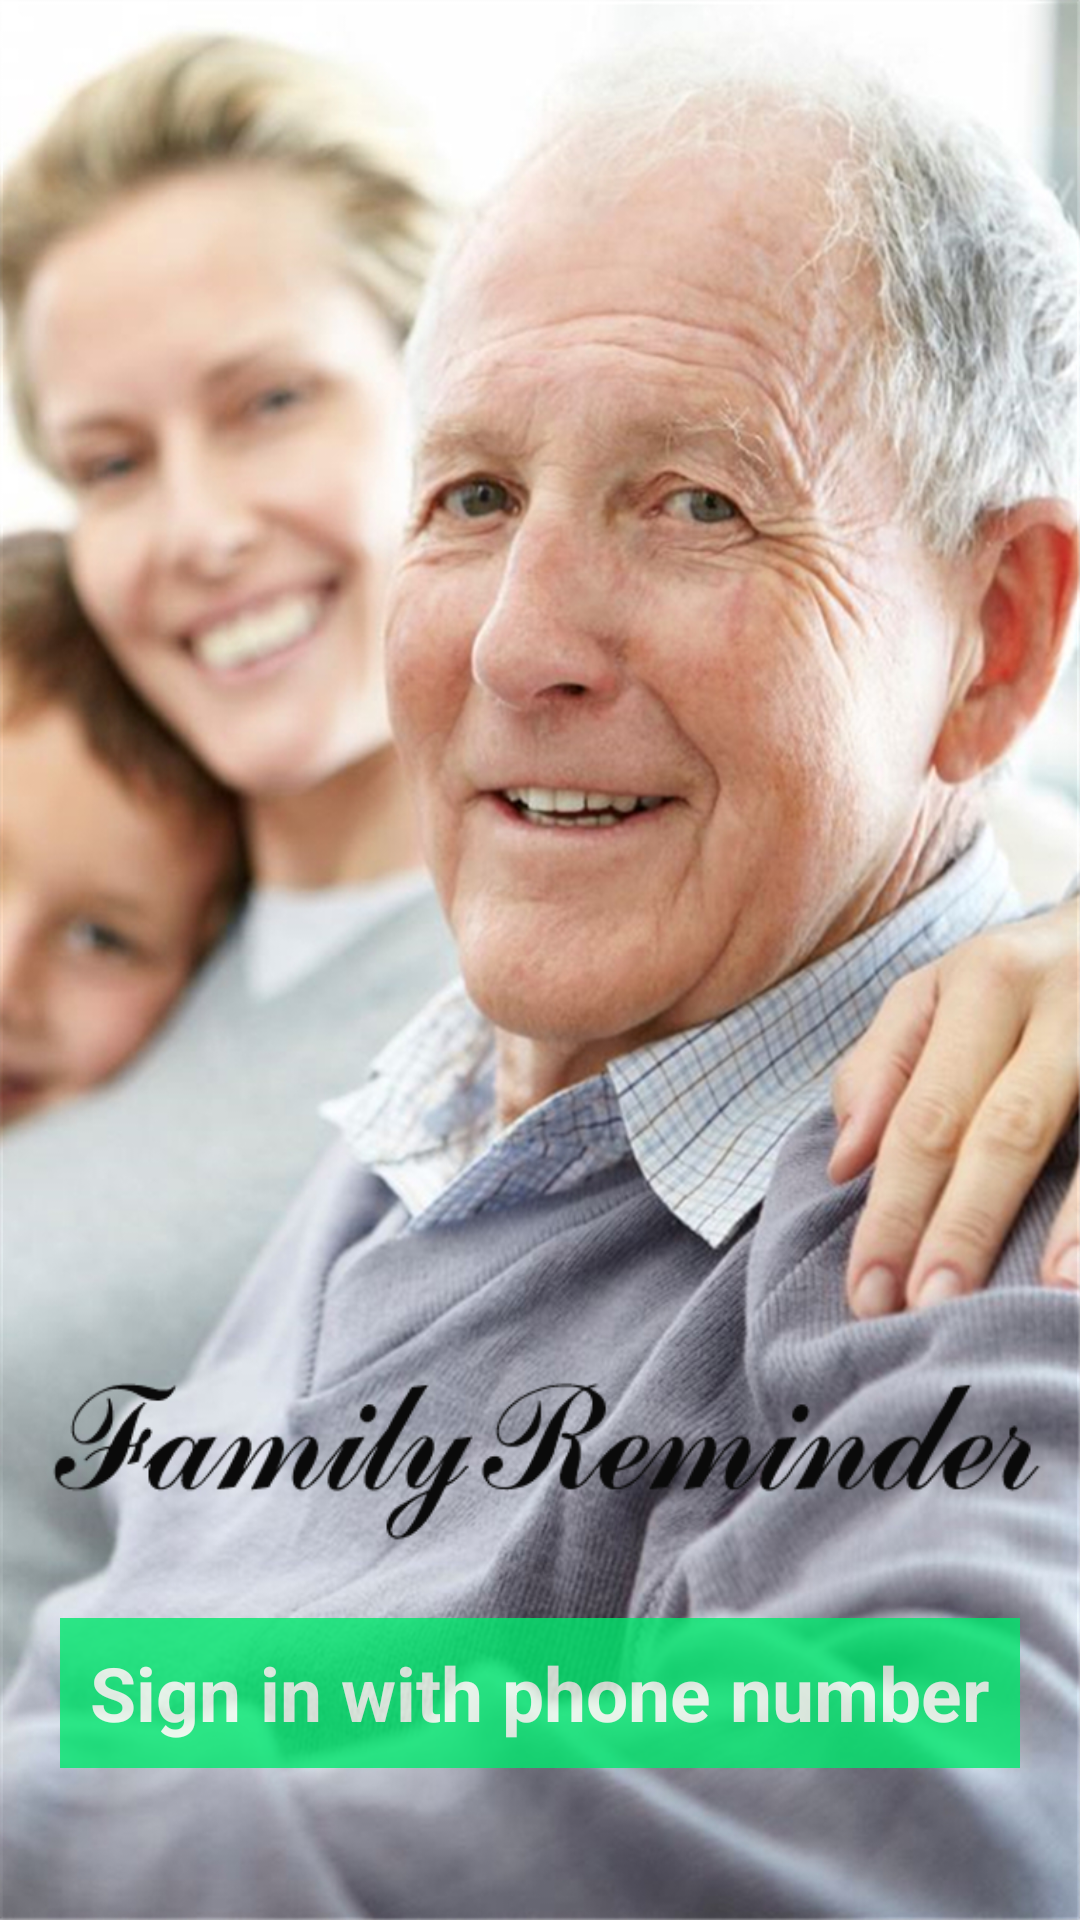

The Android layout XML behind this screen, and the referenced resources:
<!-- AndroidManifest.xml: application theme AppTheme -->
<!-- res/layout/activity_sign_in_screen.xml -->
<?xml version="1.0" encoding="utf-8"?>
<LinearLayout xmlns:android="http://schemas.android.com/apk/res/android"
    android:orientation="vertical" android:layout_width="fill_parent"
    android:layout_height="fill_parent"
    android:id="@+id/no_use1"
    android:weightSum="1"
    android:background="@mipmap/background"
    android:gravity="bottom">

    <LinearLayout
        android:orientation="vertical"
        android:layout_width="match_parent"
        android:layout_height="201dp"
        android:id="@+id/no_use2"
        android:layout_gravity="center_horizontal"
        android:weightSum="1"
        android:layout_weight="0.02">

        <ImageView
            android:layout_width="match_parent"
            android:layout_height="109dp"
            android:id="@+id/imageView"
            android:background="@mipmap/app_icon" />

        <RelativeLayout
            android:layout_width="320dp"
            android:layout_height="50dp"
            android:id="@+id/sign_in_button"
            android:layout_gravity="center_horizontal"
            android:alpha=".80"
            android:background="#ff01e86e"
            >

            <TextView android:id="@+id/sign_up_text"
                android:layout_width="wrap_content"
                android:layout_height="wrap_content"
                android:layout_centerInParent="true"
                android:text="Sign in with phone number"
                android:textSize="25dp"
                android:textColor="#fff0fff0"
                android:textStyle="bold" />

            <ProgressBar
                android:id="@+id/sign_in_loading"
                android:layout_width="wrap_content"
                android:layout_height="wrap_content"
                android:layout_toRightOf="@id/sign_up_text"
                android:layout_centerVertical="true"
                android:layout_marginLeft="15dp"
                style="@android:style/Widget.ProgressBar.Small"
                android:indeterminate="true"
                android:visibility="gone"
                />

        </RelativeLayout>


    </LinearLayout>

</LinearLayout>
<!-- resources referenced by this layout -->
<resources>
  <!-- mipmap app_icon: png bitmap (mipmap-xhdpi, 12343 bytes) -->
  <!-- mipmap background (drawable) -->
  <?xml version="1.0" encoding="utf-8"?>
  <shape
      xmlns:android="http://schemas.android.com/apk/res/android"
      android:shape="rectangle"   >
  
      <solid
          android:color="@color/background" >
      </solid>
  
      <stroke
          android:width="2dp"
          android:color="#C4CDE0" >
      </stroke>
  
      <padding
          android:left="5dp"
          android:top="5dp"
          android:right="5dp"
          android:bottom="5dp"    >
      </padding>
  
      <corners
          android:radius="11dp"   >
      </corners>
  
  </shape>
  <style name="AppTheme" parent="Theme.AppCompat.Light.DarkActionBar">
          
      </style>
  <color name="background">#bb1c6388</color>
</resources>
